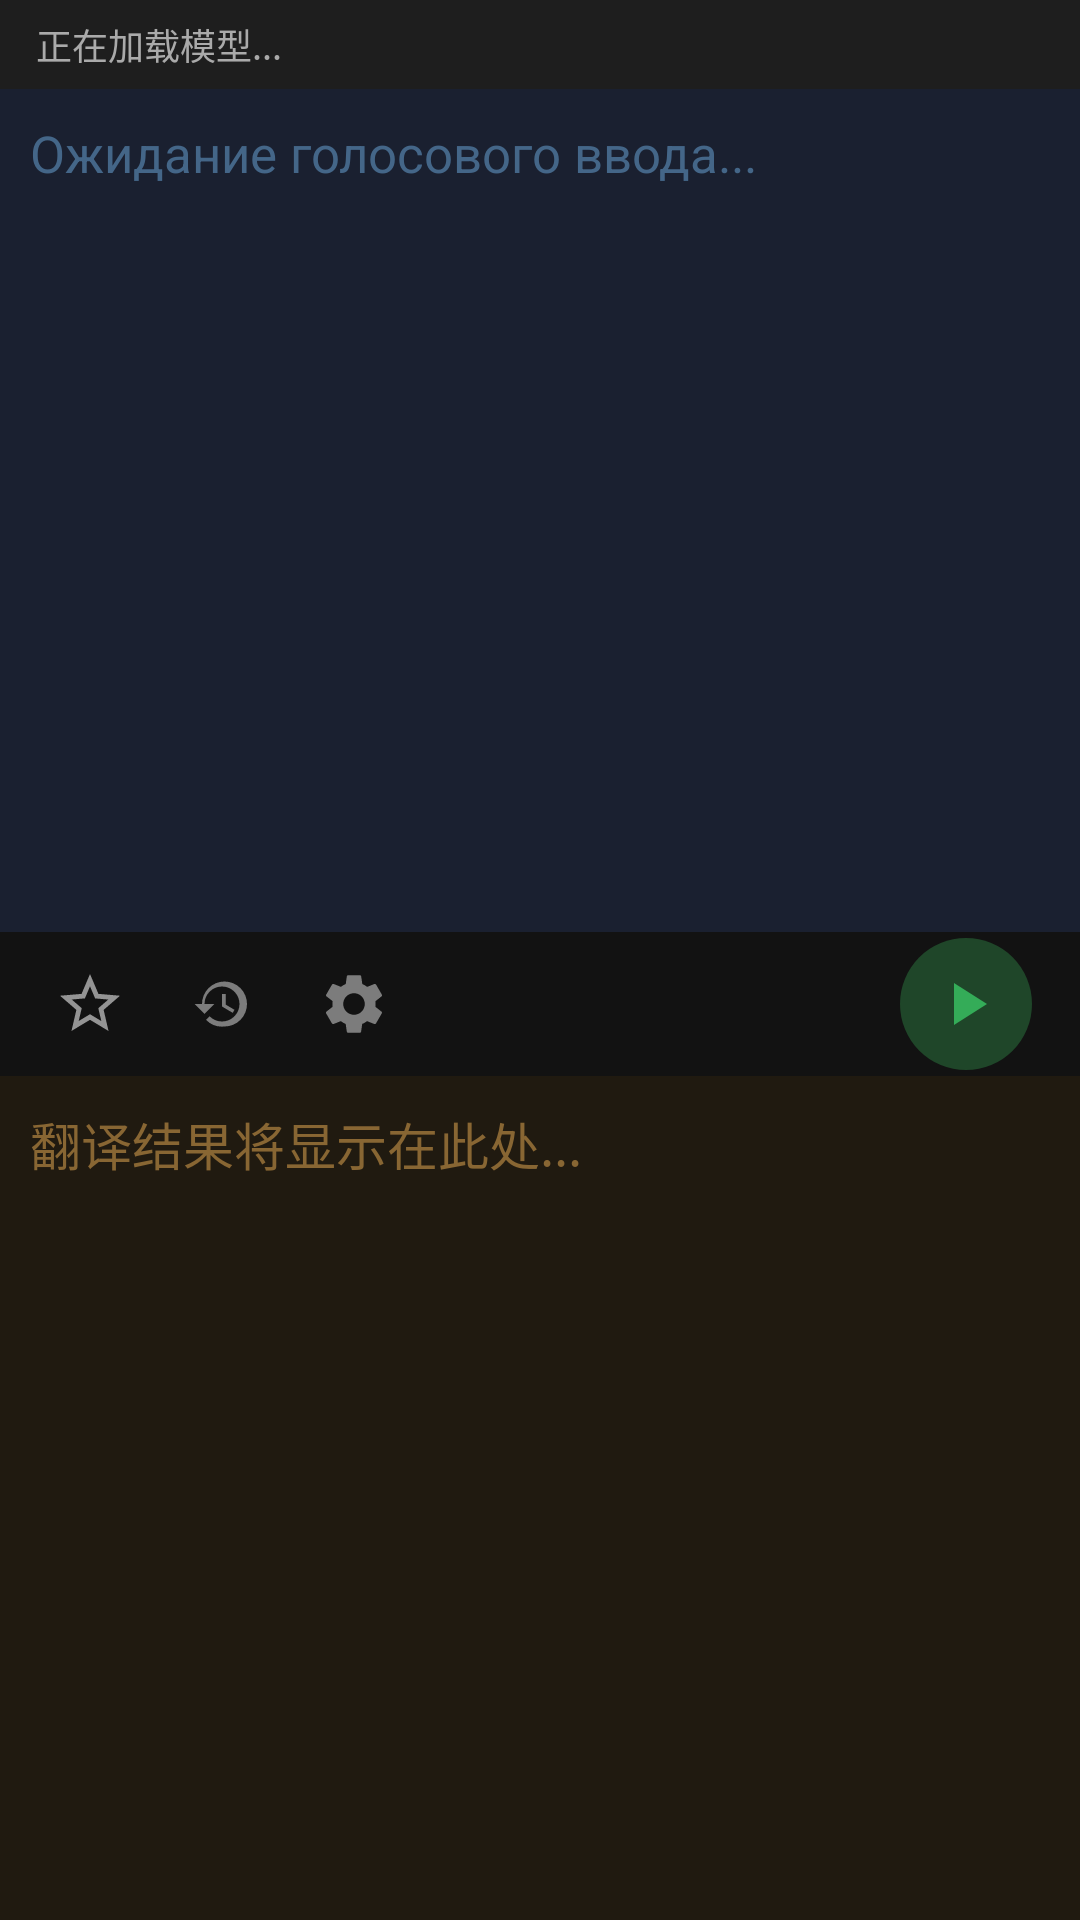

Write the Android layout XML for this screen, with the resource values it uses.
<!-- AndroidManifest.xml: application theme Theme.OfflineRealtimeTranslator -->
<!-- res/layout/activity_main.xml -->
<?xml version="1.0" encoding="utf-8"?>
<LinearLayout xmlns:android="http://schemas.android.com/apk/res/android"
    xmlns:tools="http://schemas.android.com/tools"
    android:layout_width="match_parent"
    android:layout_height="match_parent"
    android:orientation="vertical"
    android:background="#FF121212"
    tools:context=".MainActivity">

    
    <TextView
        android:id="@+id/tv_status"
        android:layout_width="match_parent"
        android:layout_height="wrap_content"
        android:paddingHorizontal="12dp"
        android:paddingVertical="6dp"
        android:textSize="12sp"
        android:textColor="#FFAAAAAA"
        android:background="#FF1E1E1E"
        android:text="@string/status_loading"
        android:fontFamily="monospace"
        android:maxLines="2" />

    
    <FrameLayout
        android:layout_width="match_parent"
        android:layout_height="0dp"
        android:layout_weight="1">

        <ScrollView
            android:id="@+id/scroll_view_russian"
            android:layout_width="match_parent"
            android:layout_height="match_parent"
            android:fillViewport="true">
            <TextView
                android:id="@+id/tv_russian_history"
                android:layout_width="match_parent"
                android:layout_height="wrap_content"
                android:padding="10dp"
                android:paddingBottom="32dp"
                android:textSize="17sp"
                android:textColor="#FFDDEEFF"
                android:background="#FF1A2030"
                android:gravity="top"
                android:hint="@string/hint_russian"
                android:textColorHint="#FF446688"
                tools:text="Привет мир" />
        </ScrollView>

        
        <ImageButton
            android:id="@+id/btn_scroll_bottom_ru"
            android:layout_width="36dp"
            android:layout_height="36dp"
            android:layout_gravity="bottom|end"
            android:layout_marginEnd="8dp"
            android:layout_marginBottom="8dp"
            android:background="@drawable/bg_circle_button"
            android:src="@drawable/ic_arrow_down"
            android:scaleType="centerInside"
            android:contentDescription="@string/scroll_to_bottom"
            android:alpha="0.6"
            android:visibility="gone" />
    </FrameLayout>

    
    <LinearLayout
        android:layout_width="match_parent"
        android:layout_height="wrap_content"
        android:orientation="horizontal"
        android:gravity="center_vertical"
        android:paddingHorizontal="10dp"
        android:paddingVertical="2dp">

        
        <ImageButton
            android:id="@+id/btn_favorites"
            android:layout_width="40dp"
            android:layout_height="40dp"
            android:background="?attr/selectableItemBackgroundBorderless"
            android:src="@drawable/ic_star_outline"
            android:scaleType="centerInside"
            android:contentDescription="@string/favorites_title"
            android:alpha="0.7" />

        
        <ImageButton
            android:id="@+id/btn_history"
            android:layout_width="40dp"
            android:layout_height="40dp"
            android:layout_marginStart="4dp"
            android:background="?attr/selectableItemBackgroundBorderless"
            android:src="@drawable/ic_history_clock"
            android:scaleType="centerInside"
            android:contentDescription="@string/history_title"
            android:alpha="0.7" />

        
        <ImageButton
            android:id="@+id/btn_settings"
            android:layout_width="40dp"
            android:layout_height="40dp"
            android:layout_marginStart="4dp"
            android:background="?attr/selectableItemBackgroundBorderless"
            android:src="@drawable/ic_settings_gear"
            android:scaleType="centerInside"
            android:contentDescription="@string/settings_title"
            android:alpha="0.7" />

        
        <View
            android:layout_width="0dp"
            android:layout_height="1dp"
            android:layout_weight="1" />

        
        <ImageButton
            android:id="@+id/btn_start_stop"
            android:layout_width="44dp"
            android:layout_height="44dp"
            android:layout_marginEnd="6dp"
            android:background="@drawable/bg_circle_button_start"
            android:src="@drawable/ic_play_arrow"
            android:scaleType="centerInside"
            android:contentDescription="@string/btn_start"
            android:alpha="0.75" />

        
        <ImageButton
            android:id="@+id/btn_pause_resume"
            android:layout_width="44dp"
            android:layout_height="44dp"
            android:background="@drawable/bg_circle_button_pause"
            android:src="@drawable/ic_pause"
            android:scaleType="centerInside"
            android:contentDescription="@string/btn_pause"
            android:alpha="0.75"
            android:visibility="gone" />
    </LinearLayout>

    
    <FrameLayout
        android:layout_width="match_parent"
        android:layout_height="0dp"
        android:layout_weight="1">

        <ScrollView
            android:id="@+id/scroll_view_chinese"
            android:layout_width="match_parent"
            android:layout_height="match_parent"
            android:fillViewport="true">

            <TextView
                android:id="@+id/tv_chinese_history"
                android:layout_width="match_parent"
                android:layout_height="wrap_content"
                android:padding="10dp"
                android:paddingBottom="32dp"
                android:textSize="17sp"
                android:textColor="#FFFFEECC"
                android:background="#FF201A10"
                android:gravity="top"
                android:hint="@string/hint_chinese"
                android:textColorHint="#FF886633"
                tools:text="你好世界" />
        </ScrollView>

        
        <ImageButton
            android:id="@+id/btn_scroll_bottom_zh"
            android:layout_width="36dp"
            android:layout_height="36dp"
            android:layout_gravity="bottom|end"
            android:layout_marginEnd="8dp"
            android:layout_marginBottom="8dp"
            android:background="@drawable/bg_circle_button"
            android:src="@drawable/ic_arrow_down"
            android:scaleType="centerInside"
            android:contentDescription="@string/scroll_to_bottom"
            android:alpha="0.6"
            android:visibility="gone" />
    </FrameLayout>

</LinearLayout>
<!-- resources referenced by this layout -->
<resources>
  <!-- drawable bg_circle_button_pause (drawable) -->
  <?xml version="1.0" encoding="utf-8"?>
  <shape xmlns:android="http://schemas.android.com/apk/res/android"
      android:shape="oval">
      <solid android:color="#66E0A020" />
  </shape>
  <!-- drawable bg_circle_button_start (drawable) -->
  <?xml version="1.0" encoding="utf-8"?>
  <shape xmlns:android="http://schemas.android.com/apk/res/android"
      android:shape="oval">
      <solid android:color="#6640C060" />
  </shape>
  <!-- drawable ic_history_clock (drawable) -->
  <?xml version="1.0" encoding="utf-8"?>
  <vector xmlns:android="http://schemas.android.com/apk/res/android"
      android:width="20dp"
      android:height="20dp"
      android:viewportWidth="24"
      android:viewportHeight="24">
      <path
          android:fillColor="#FFAAAAAA"
          android:pathData="M13,3a9,9 0,0 0,-9 9L1,12l3.89,3.89 0.07,0.14L9,12L5,12a7,7 0,0 1,7 -7,7 7,0 0,1 7,7 7,7 0,0 1,-7 7c-1.93,0 -3.68,-0.79 -4.94,-2.06l-1.42,1.42A8.954,8.954 0,0 0,13 21a9,9 0,0 0,0 -18zM12,8v5l4.28,2.54 0.72,-1.21 -3.5,-2.08V8H12z" />
  </vector>
  <!-- drawable ic_pause (drawable) -->
  <?xml version="1.0" encoding="utf-8"?>
  <vector xmlns:android="http://schemas.android.com/apk/res/android"
      android:width="24dp"
      android:height="24dp"
      android:viewportWidth="24"
      android:viewportHeight="24">
      <path
          android:fillColor="#FFFFFFFF"
          android:pathData="M6,5h4v14H6V5zM14,5h4v14h-4V5z" />
  </vector>
  <!-- drawable ic_play_arrow (drawable) -->
  <?xml version="1.0" encoding="utf-8"?>
  <vector xmlns:android="http://schemas.android.com/apk/res/android"
      android:width="24dp"
      android:height="24dp"
      android:viewportWidth="24"
      android:viewportHeight="24">
      <path
          android:fillColor="#FF40E070"
          android:pathData="M8,5v14l11,-7z" />
  </vector>
  <!-- drawable ic_star_outline (drawable) -->
  <?xml version="1.0" encoding="utf-8"?>
  <vector xmlns:android="http://schemas.android.com/apk/res/android"
      android:width="24dp"
      android:height="24dp"
      android:viewportWidth="24"
      android:viewportHeight="24">
      <path
          android:fillColor="#FFCCCCCC"
          android:pathData="M22,9.24l-7.19,-0.62L12,2 9.19,8.63 2,9.24l5.46,4.73L5.82,21 12,17.27 18.18,21l-1.63,-7.03L22,9.24zM12,15.4l-3.76,2.27 1,-4.28 -3.32,-2.88 4.38,-0.38L12,6.1l1.71,4.04 4.38,0.38 -3.32,2.88 1,4.28L12,15.4z" />
  </vector>
  <string name="btn_pause">暂停</string>
  <string name="btn_start">开始监听</string>
  <string name="favorites_title">收藏</string>
  <string name="hint_chinese">翻译结果将显示在此处...</string>
  <string name="hint_russian">Ожидание голосового ввода...</string>
  <string name="history_title">翻译历史</string>
  <string name="scroll_to_bottom">滚动到底部</string>
  <string name="settings_title">设置</string>
  <string name="status_loading">正在加载模型...</string>
  <style name="Theme.OfflineRealtimeTranslator" parent="Theme.MaterialComponents.DayNight.NoActionBar">
          
          <item name="colorPrimary">@color/purple_500</item>
          <item name="colorPrimaryVariant">@color/purple_700</item>
          <item name="colorOnPrimary">@color/white</item>
          
          <item name="colorSecondary">@color/teal_200</item>
          <item name="colorSecondaryVariant">@color/teal_700</item>
          <item name="colorOnSecondary">@color/black</item>
          
          <item name="android:statusBarColor">?attr/colorPrimaryVariant</item>
          
      </style>
  <!-- not gathered from this repository: default colours our renderer supplied (Android Studio template values) -->
  <color name="purple_500">#FF6200EE</color>
  <color name="purple_700">#FF3700B3</color>
  <color name="teal_200">#FF03DAC5</color>
  <color name="teal_700">#FF018786</color>
  <color name="black">#FF000000</color>
  <color name="white">#FFFFFFFF</color>
</resources>
